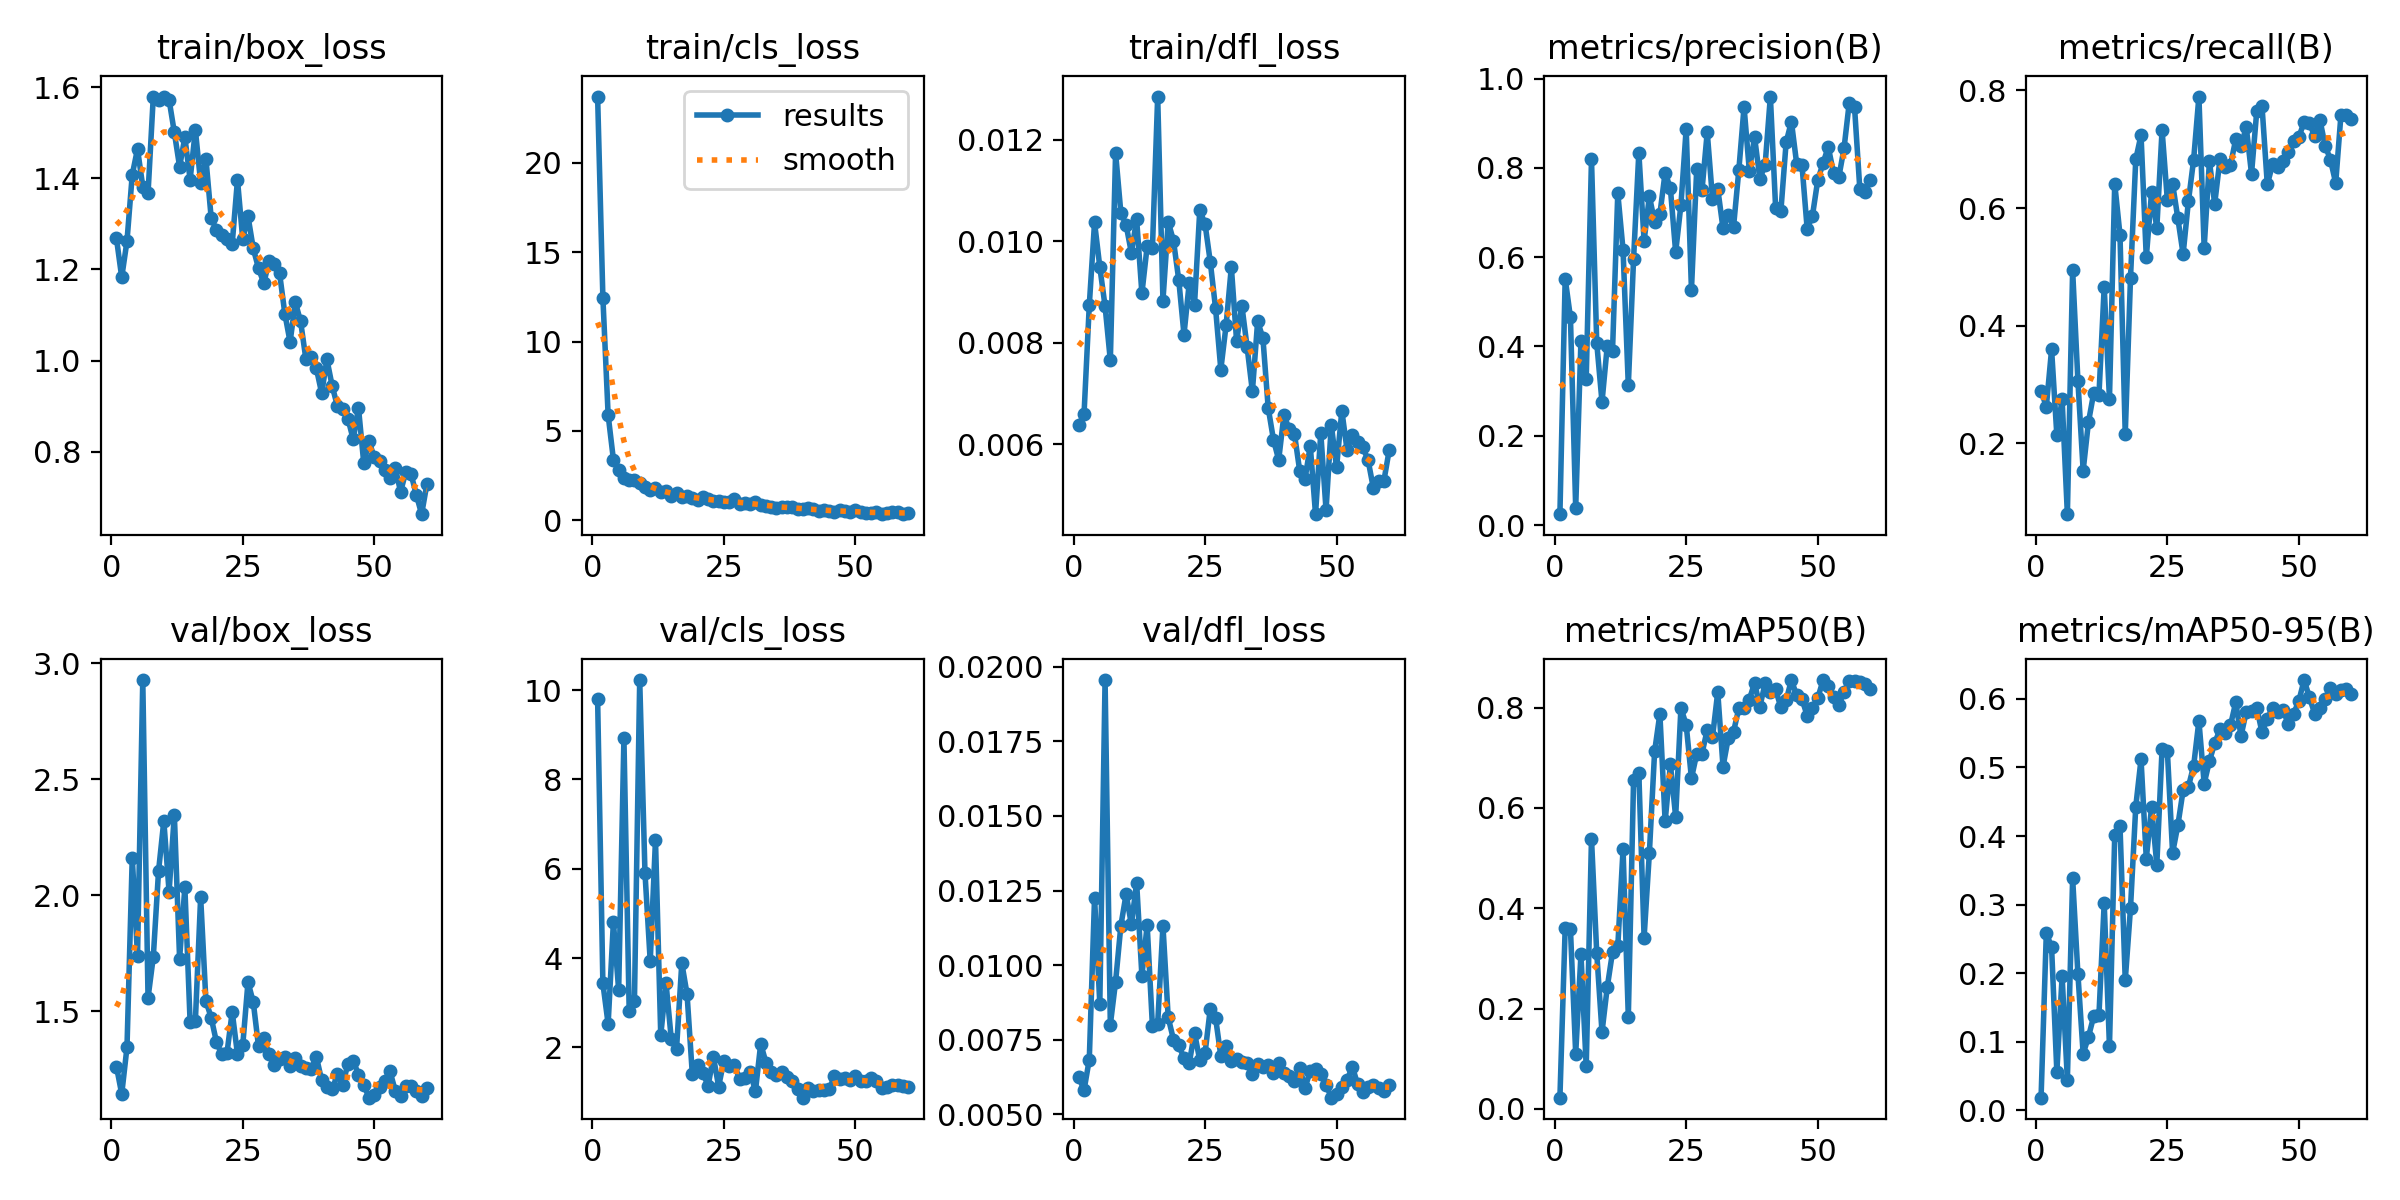

The data file committed next to this chart (first rows):
epoch, time, train/box_loss, train/cls_loss, train/dfl_loss, metrics/precision(B), metrics/recall(B), metrics/mAP50(B), metrics/mAP50-95(B), val/box_loss, val/cls_loss, val/dfl_loss, lr/pg0, lr/pg1, lr/pg2
1, 43.47, 1.268, 23.72, 0.00638, 0.02437, 0.2892, 0.02229, 0.01817, 1.261, 9.799, 0.00625, 0.0001715, 0.0001715, 0.0001715
2, 50.26, 1.183, 12.47, 0.00659, 0.552, 0.2624, 0.3604, 0.2589, 1.142, 3.434, 0.0058, 0.0003514, 0.0003514, 0.0003514
3, 57.48, 1.262, 5.892, 0.00874, 0.465, 0.3598, 0.3581, 0.2374, 1.344, 2.525, 0.00683, 0.0005251, 0.0005251, 0.0005251
4, 64.28, 1.408, 3.402, 0.01037, 0.03857, 0.2139, 0.1098, 0.05576, 2.162, 4.805, 0.01226, 0.0006927, 0.0006927, 0.0006927
5, 70.83, 1.464, 2.843, 0.00949, 0.4133, 0.2753, 0.3082, 0.1951, 1.737, 3.287, 0.0087, 0.0008542, 0.0008542, 0.0008542
6, 77.38, 1.382, 2.38, 0.00872, 0.3279, 0.07973, 0.08454, 0.04469, 2.927, 8.917, 0.01956, 0.00101, 0.00101, 0.00101
7, 84.2, 1.367, 2.232, 0.00765, 0.8195, 0.4945, 0.539, 0.3385, 1.557, 2.82, 0.008, 0.001159, 0.001159, 0.001159
8, 91.07, 1.579, 2.232, 0.01174, 0.4077, 0.3069, 0.3105, 0.199, 1.733, 3.043, 0.00944, 0.001264, 0.001264, 0.001264
9, 97.6, 1.571, 2.094, 0.01056, 0.2755, 0.1538, 0.153, 0.08219, 2.104, 10.22, 0.01132, 0.00124, 0.00124, 0.00124
10, 104.2, 1.578, 1.841, 0.01032, 0.4014, 0.2357, 0.2427, 0.1067, 2.32, 5.912, 0.01238, 0.001217, 0.001217, 0.001217
11, 110.7, 1.572, 1.707, 0.00977, 0.3907, 0.2854, 0.3129, 0.1368, 2.014, 3.93, 0.01136, 0.001193, 0.001193, 0.001193
12, 117.3, 1.501, 1.816, 0.01043, 0.7434, 0.282, 0.3239, 0.1384, 2.347, 6.648, 0.01276, 0.00117, 0.00117, 0.00117
13, 124.1, 1.425, 1.562, 0.00897, 0.6159, 0.4659, 0.5177, 0.3023, 1.725, 2.273, 0.00964, 0.001146, 0.001146, 0.001146
14, 130.6, 1.49, 1.633, 0.0099, 0.3126, 0.2755, 0.1832, 0.09289, 2.034, 3.44, 0.01134, 0.001122, 0.001122, 0.001122
15, 137.2, 1.397, 1.383, 0.00986, 0.5958, 0.6417, 0.6551, 0.4012, 1.451, 2.19, 0.00795, 0.001099, 0.001099, 0.001099
16, 143.8, 1.506, 1.539, 0.01285, 0.8343, 0.5546, 0.6691, 0.4152, 1.459, 1.968, 0.00803, 0.001075, 0.001075, 0.001075
17, 150.4, 1.39, 1.32, 0.00883, 0.636, 0.2158, 0.3416, 0.1893, 1.991, 3.891, 0.01132, 0.001052, 0.001052, 0.001052
18, 157, 1.443, 1.346, 0.01038, 0.7365, 0.4815, 0.5096, 0.2949, 1.544, 3.191, 0.00824, 0.001028, 0.001028, 0.001028
19, 163.8, 1.313, 1.254, 0.01001, 0.6788, 0.6828, 0.7128, 0.4429, 1.472, 1.402, 0.0075, 0.001005, 0.001005, 0.001005
20, 170.5, 1.286, 1.148, 0.00924, 0.6963, 0.7241, 0.7876, 0.512, 1.367, 1.615, 0.00731, 0.000981, 0.000981, 0.000981
21, 177.1, 1.275, 1.296, 0.00816, 0.7894, 0.5161, 0.5732, 0.3671, 1.313, 1.437, 0.00688, 0.0009574, 0.0009574, 0.0009574
22, 183.8, 1.268, 1.195, 0.00918, 0.7539, 0.6269, 0.687, 0.4417, 1.318, 1.141, 0.00671, 0.0009339, 0.0009339, 0.0009339
23, 190.3, 1.257, 1.075, 0.00875, 0.611, 0.5662, 0.5823, 0.3581, 1.497, 1.796, 0.00773, 0.0009103, 0.0009103, 0.0009103
24, 197.3, 1.396, 1.066, 0.01061, 0.7168, 0.7328, 0.7994, 0.5269, 1.313, 1.123, 0.0068, 0.0008867, 0.0008867, 0.0008867
25, 203.9, 1.266, 1.015, 0.01034, 0.8877, 0.614, 0.7659, 0.5246, 1.352, 1.708, 0.00704, 0.0008631, 0.0008631, 0.0008631
26, 210.8, 1.317, 1.038, 0.00959, 0.5265, 0.6415, 0.6592, 0.3753, 1.625, 1.574, 0.00854, 0.0008395, 0.0008395, 0.0008395
27, 217.5, 1.246, 1.166, 0.00868, 0.7969, 0.5824, 0.708, 0.4157, 1.539, 1.608, 0.00823, 0.000816, 0.000816, 0.000816
28, 224.1, 1.203, 0.9362, 0.00747, 0.7492, 0.5217, 0.7085, 0.4666, 1.348, 1.286, 0.00695, 0.0007924, 0.0007924, 0.0007924
29, 230.7, 1.17, 0.9893, 0.00834, 0.8797, 0.6112, 0.7557, 0.4717, 1.384, 1.319, 0.00729, 0.0007688, 0.0007688, 0.0007688
30, 237.3, 1.218, 0.9249, 0.00949, 0.7309, 0.6825, 0.7412, 0.5024, 1.314, 1.446, 0.00677, 0.0007452, 0.0007452, 0.0007452
31, 243.9, 1.211, 1.004, 0.00803, 0.7532, 0.7896, 0.8313, 0.5681, 1.267, 1.024, 0.00684, 0.0007216, 0.0007216, 0.0007216
32, 250.8, 1.192, 0.8779, 0.00873, 0.6644, 0.5329, 0.6822, 0.4765, 1.294, 2.082, 0.00675, 0.0006981, 0.0006981, 0.0006981
33, 257.6, 1.103, 0.8052, 0.00791, 0.6946, 0.6796, 0.7396, 0.5093, 1.301, 1.662, 0.00671, 0.0006745, 0.0006745, 0.0006745
34, 264.4, 1.041, 0.7547, 0.00704, 0.6677, 0.6072, 0.752, 0.5354, 1.263, 1.441, 0.00633, 0.0006509, 0.0006509, 0.0006509
35, 271, 1.128, 0.7045, 0.00842, 0.7941, 0.6827, 0.7984, 0.5555, 1.297, 1.373, 0.00669, 0.0006273, 0.0006273, 0.0006273
36, 277.5, 1.086, 0.73, 0.00809, 0.9365, 0.6691, 0.7991, 0.551, 1.261, 1.442, 0.00659, 0.0006038, 0.0006038, 0.0006038
37, 284.3, 1.003, 0.7223, 0.00672, 0.794, 0.6728, 0.816, 0.5614, 1.252, 1.334, 0.00665, 0.0005802, 0.0005802, 0.0005802
38, 290.8, 1.008, 0.7536, 0.00609, 0.8688, 0.7171, 0.8496, 0.595, 1.251, 1.246, 0.00638, 0.0005566, 0.0005566, 0.0005566
39, 298, 0.9825, 0.6403, 0.00569, 0.7758, 0.7054, 0.8017, 0.5459, 1.302, 1.059, 0.0067, 0.000533, 0.000533, 0.000533
40, 304.9, 0.9284, 0.6143, 0.00658, 0.806, 0.7378, 0.8486, 0.5813, 1.202, 0.8758, 0.00639, 0.0005094, 0.0005094, 0.0005094
41, 311.4, 1.002, 0.6961, 0.00629, 0.9596, 0.6583, 0.8318, 0.5825, 1.172, 1.085, 0.00628, 0.0004859, 0.0004859, 0.0004859
42, 318.1, 0.9441, 0.6144, 0.0062, 0.7102, 0.7653, 0.8364, 0.5869, 1.162, 1.019, 0.0061, 0.0004623, 0.0004623, 0.0004623
43, 324.8, 0.8997, 0.5468, 0.00547, 0.7035, 0.7728, 0.8004, 0.5511, 1.228, 1.041, 0.00655, 0.0004387, 0.0004387, 0.0004387
44, 331.4, 0.8931, 0.5709, 0.00531, 0.8573, 0.6402, 0.8147, 0.5711, 1.182, 1.049, 0.00588, 0.0004151, 0.0004151, 0.0004151
45, 338.1, 0.8725, 0.5065, 0.00597, 0.9034, 0.6742, 0.8551, 0.5868, 1.274, 1.059, 0.00644, 0.0003915, 0.0003915, 0.0003915
46, 345.3, 0.8268, 0.4833, 0.00462, 0.8092, 0.6691, 0.8245, 0.5808, 1.287, 1.353, 0.00652, 0.000368, 0.000368, 0.000368
47, 351.8, 0.8962, 0.5879, 0.00622, 0.8072, 0.6806, 0.8175, 0.5837, 1.226, 1.29, 0.00635, 0.0003444, 0.0003444, 0.0003444
48, 358.6, 0.7749, 0.5089, 0.0047, 0.6629, 0.6962, 0.7837, 0.563, 1.183, 1.308, 0.00599, 0.0003208, 0.0003208, 0.0003208
49, 365.2, 0.8226, 0.4669, 0.00638, 0.6929, 0.7145, 0.7994, 0.5783, 1.127, 1.264, 0.00555, 0.0002972, 0.0002972, 0.0002972
50, 371.8, 0.7876, 0.5542, 0.00554, 0.7718, 0.7206, 0.8187, 0.5972, 1.137, 1.357, 0.00566, 0.0002737, 0.0002737, 0.0002737
51, 383.1, 0.7786, 0.4382, 0.00666, 0.8099, 0.7465, 0.8543, 0.6276, 1.171, 1.253, 0.00591, 0.0002501, 0.0002501, 0.0002501
52, 390.2, 0.7587, 0.4038, 0.00588, 0.8468, 0.7448, 0.8438, 0.6025, 1.199, 1.255, 0.00614, 0.0002265, 0.0002265, 0.0002265
53, 396.7, 0.7431, 0.4171, 0.00619, 0.7891, 0.722, 0.8217, 0.5787, 1.239, 1.325, 0.00659, 0.0002029, 0.0002029, 0.0002029
54, 403.4, 0.7649, 0.4825, 0.00605, 0.7784, 0.7499, 0.8052, 0.5866, 1.155, 1.253, 0.006, 0.0001793, 0.0001793, 0.0001793
55, 410, 0.7116, 0.3691, 0.00594, 0.8437, 0.7062, 0.8318, 0.6001, 1.135, 1.102, 0.00574, 0.0001558, 0.0001558, 0.0001558
56, 416.5, 0.7561, 0.3886, 0.00568, 0.9462, 0.6823, 0.8538, 0.6161, 1.178, 1.111, 0.00592, 0.0001322, 0.0001322, 0.0001322
57, 423.1, 0.7503, 0.4725, 0.00513, 0.9356, 0.6426, 0.8523, 0.6075, 1.178, 1.169, 0.00597, 0.0001086, 0.0001086, 0.0001086
58, 429.5, 0.7051, 0.4691, 0.00527, 0.753, 0.7586, 0.851, 0.6125, 1.155, 1.149, 0.00587, 8.50255e-05, 8.50255e-05, 8.50255e-05
59, 436, 0.6628, 0.3423, 0.00528, 0.7452, 0.7586, 0.8472, 0.6144, 1.136, 1.139, 0.00577, 6.1447e-05, 6.1447e-05, 6.1447e-05
60, 442.7, 0.7287, 0.4107, 0.00588, 0.7726, 0.7517, 0.8382, 0.6079, 1.168, 1.117, 0.00598, 3.78685e-05, 3.78685e-05, 3.78685e-05
